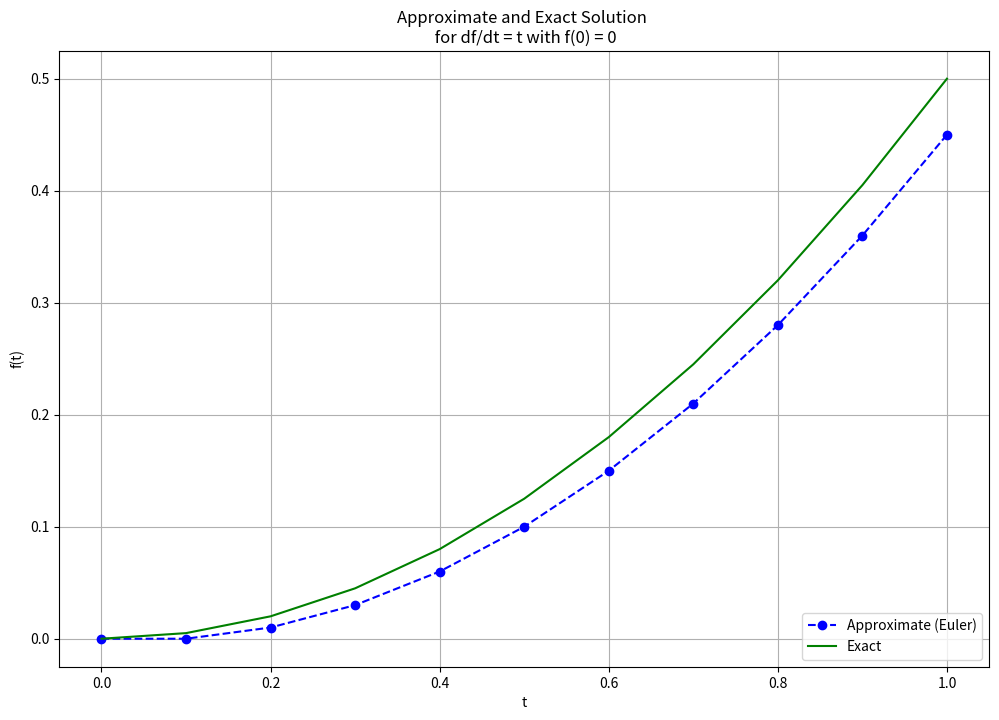

Write Python code to recreate this figure.
import numpy as np
import matplotlib.pyplot as plt

# ODE
f = lambda t, s: t

# Ukuran langkah
h = 0.1
t = np.arange(0, 1 + h, h)

# nilai awal: f(0) = 0
s0 = 0

# Array utk menyimpan hasil Euler
s = np.zeros(len(t))
s[0] = s0

# Metode Euler
for i in range(len(t) - 1):
    s[i + 1] = s[i] + h * f(t[i], s[i])

# Plot hasil Euler dan solusi eksak
plt.figure(figsize=(12, 8))
plt.plot(t, s, 'bo--', label='Approximate (Euler)') # Perbaikan di sini
plt.plot(t, 0.5 * t**2, 'g', label='Exact')
plt.title('Approximate and Exact Solution \n for df/dt = t with f(0) = 0')
plt.xlabel('t')
plt.ylabel('f(t)')
plt.grid()
plt.legend(loc='lower right')
plt.show()

